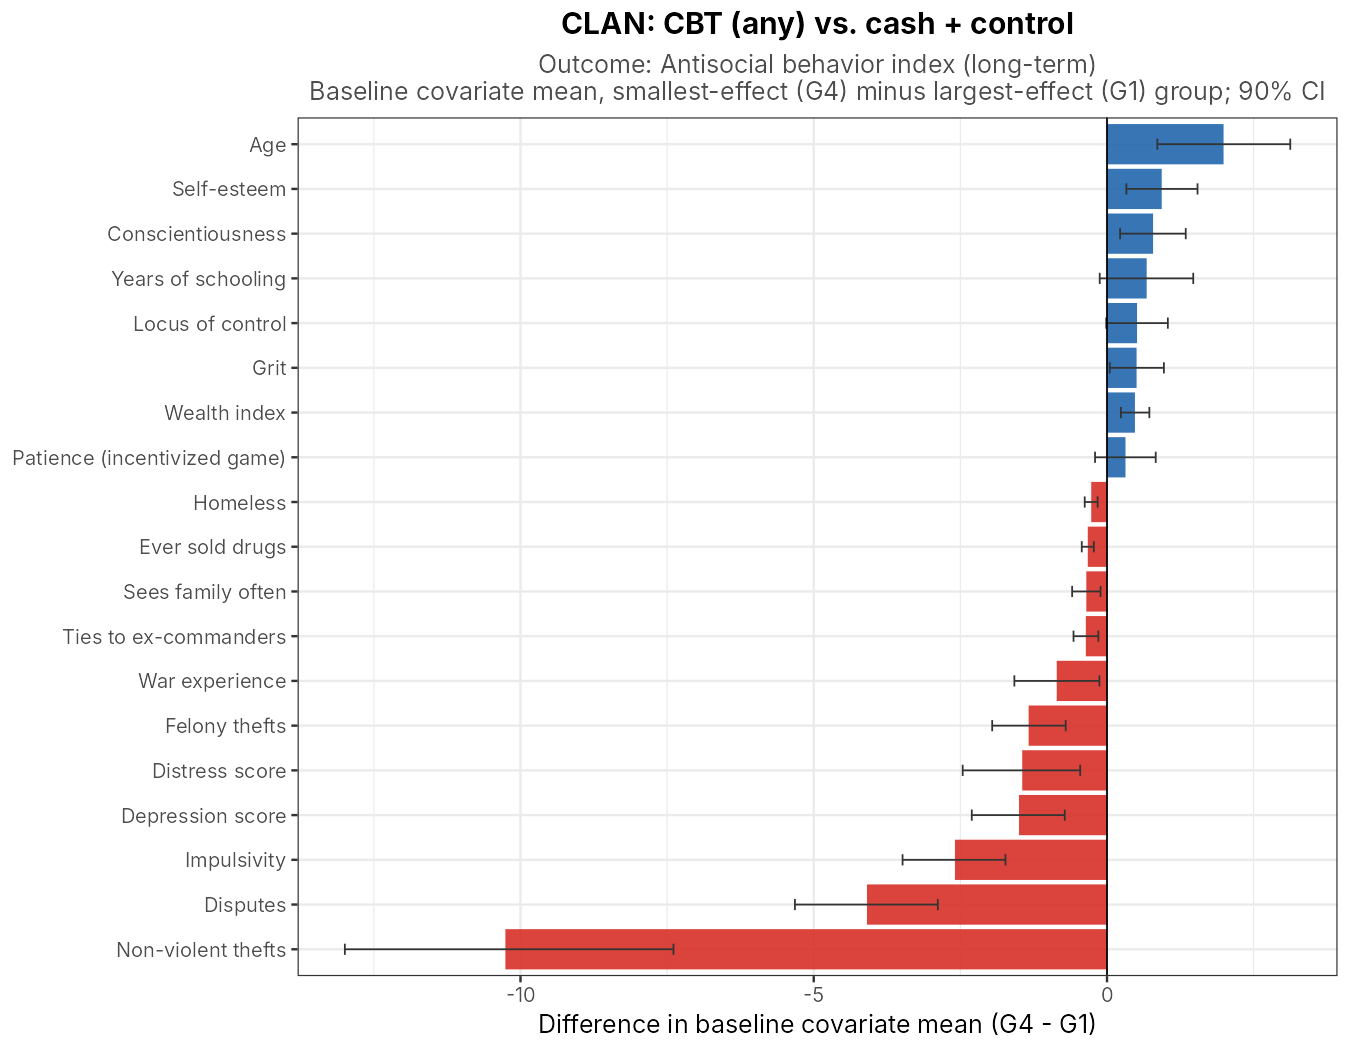

Values plotted in this chart, from the file beside it:
analysis, variable, group, estimate, cb_lower, cb_upper
A5: CBT (any), LT ASB, age_b, G1 (largest effect), 24.26, 23.49, 25.03
A5: CBT (any), LT ASB, age_b, G2, 25.23, 24.33, 26.13
A5: CBT (any), LT ASB, age_b, G3, 25.47, 24.56, 26.37
A5: CBT (any), LT ASB, age_b, G4 (smallest effect), 26.23, 25.38, 27.12
A5: CBT (any), LT ASB, age_b, G4 - G1, 1.987, 0.8583, 3.125
A5: CBT (any), LT ASB, school_b, G1 (largest effect), 7.303, 6.754, 7.847
A5: CBT (any), LT ASB, school_b, G2, 7.695, 7.118, 8.296
A5: CBT (any), LT ASB, school_b, G3, 7.992, 7.399, 8.589
A5: CBT (any), LT ASB, school_b, G4 (smallest effect), 7.824, 7.207, 8.444
A5: CBT (any), LT ASB, school_b, G4 - G1, 0.6765, -0.1244, 1.471
A5: CBT (any), LT ASB, wealth_indexstd_b, G1 (largest effect), -0.3331, -0.4875, -0.1861
A5: CBT (any), LT ASB, wealth_indexstd_b, G2, 0.0004918, -0.1745, 0.1694
A5: CBT (any), LT ASB, wealth_indexstd_b, G3, 0.1513, -0.02457, 0.335
A5: CBT (any), LT ASB, wealth_indexstd_b, G4 (smallest effect), 0.1472, -0.04899, 0.3391
A5: CBT (any), LT ASB, wealth_indexstd_b, G4 - G1, 0.4766, 0.2369, 0.7223
A5: CBT (any), LT ASB, homeless_b, G1 (largest effect), 0.4286, 0.3393, 0.5179
A5: CBT (any), LT ASB, homeless_b, G2, 0.2161, 0.1415, 0.2907
A5: CBT (any), LT ASB, homeless_b, G3, 0.1483, 0.08392, 0.2127
A5: CBT (any), LT ASB, homeless_b, G4 (smallest effect), 0.1513, 0.08661, 0.2159
A5: CBT (any), LT ASB, homeless_b, G4 - G1, -0.2689, -0.38, -0.16
A5: CBT (any), LT ASB, depression_b, G1 (largest effect), 8.017, 7.471, 8.578
A5: CBT (any), LT ASB, depression_b, G2, 7.178, 6.621, 7.724
A5: CBT (any), LT ASB, depression_b, G3, 6.648, 6.093, 7.199
A5: CBT (any), LT ASB, depression_b, G4 (smallest effect), 6.58, 5.975, 7.178
A5: CBT (any), LT ASB, depression_b, G4 - G1, -1.5, -2.306, -0.7205
A5: CBT (any), LT ASB, distress_b, G1 (largest effect), 8.542, 7.827, 9.238
A5: CBT (any), LT ASB, distress_b, G2, 7.407, 6.697, 8.079
A5: CBT (any), LT ASB, distress_b, G3, 6.835, 6.143, 7.515
A5: CBT (any), LT ASB, distress_b, G4 (smallest effect), 7.105, 6.426, 7.759
A5: CBT (any), LT ASB, distress_b, G4 - G1, -1.445, -2.461, -0.4574
A5: CBT (any), LT ASB, impulsive_b, G1 (largest effect), 10.76, 10.12, 11.43
A5: CBT (any), LT ASB, impulsive_b, G2, 9.678, 9.054, 10.33
A5: CBT (any), LT ASB, impulsive_b, G3, 8.86, 8.227, 9.493
A5: CBT (any), LT ASB, impulsive_b, G4 (smallest effect), 8.252, 7.575, 8.912
A5: CBT (any), LT ASB, impulsive_b, G4 - G1, -2.592, -3.486, -1.731
A5: CBT (any), LT ASB, conscientious_b, G1 (largest effect), 14.89, 14.5, 15.3
A5: CBT (any), LT ASB, conscientious_b, G2, 15.28, 14.89, 15.67
A5: CBT (any), LT ASB, conscientious_b, G3, 15.47, 15.09, 15.85
A5: CBT (any), LT ASB, conscientious_b, G4 (smallest effect), 15.64, 15.22, 16.08
A5: CBT (any), LT ASB, conscientious_b, G4 - G1, 0.7857, 0.2235, 1.343
A5: CBT (any), LT ASB, grit_b, G1 (largest effect), 13.42, 13.1, 13.76
A5: CBT (any), LT ASB, grit_b, G2, 13.75, 13.42, 14.08
A5: CBT (any), LT ASB, grit_b, G3, 13.97, 13.63, 14.31
A5: CBT (any), LT ASB, grit_b, G4 (smallest effect), 13.95, 13.61, 14.3
A5: CBT (any), LT ASB, grit_b, G4 - G1, 0.5042, 0.04761, 0.97
A5: CBT (any), LT ASB, selfesteem_b, G1 (largest effect), 12.79, 12.39, 13.18
A5: CBT (any), LT ASB, selfesteem_b, G2, 13.52, 13.1, 13.95
A5: CBT (any), LT ASB, selfesteem_b, G3, 13.79, 13.36, 14.24
A5: CBT (any), LT ASB, selfesteem_b, G4 (smallest effect), 13.71, 13.25, 14.18
A5: CBT (any), LT ASB, selfesteem_b, G4 - G1, 0.9328, 0.3306, 1.543
A5: CBT (any), LT ASB, patient_game_real_b, G1 (largest effect), 3.84, 3.467, 4.199
A5: CBT (any), LT ASB, patient_game_real_b, G2, 4.191, 3.836, 4.546
A5: CBT (any), LT ASB, patient_game_real_b, G3, 4.246, 3.895, 4.594
A5: CBT (any), LT ASB, patient_game_real_b, G4 (smallest effect), 4.21, 3.832, 4.58
A5: CBT (any), LT ASB, patient_game_real_b, G4 - G1, 0.3151, -0.2037, 0.8307
A5: CBT (any), LT ASB, stealnb_felony_b, G1 (largest effect), 1.383, 0.7595, 2.002
A5: CBT (any), LT ASB, stealnb_felony_b, G2, 0.1472, 0.006006, 0.2899
A5: CBT (any), LT ASB, stealnb_felony_b, G3, 0.05191, -0.006941, 0.1116
A5: CBT (any), LT ASB, stealnb_felony_b, G4 (smallest effect), 0.04622, -0.002059, 0.09363
A5: CBT (any), LT ASB, stealnb_felony_b, G4 - G1, -1.336, -1.957, -0.7045
... 35 more rows
